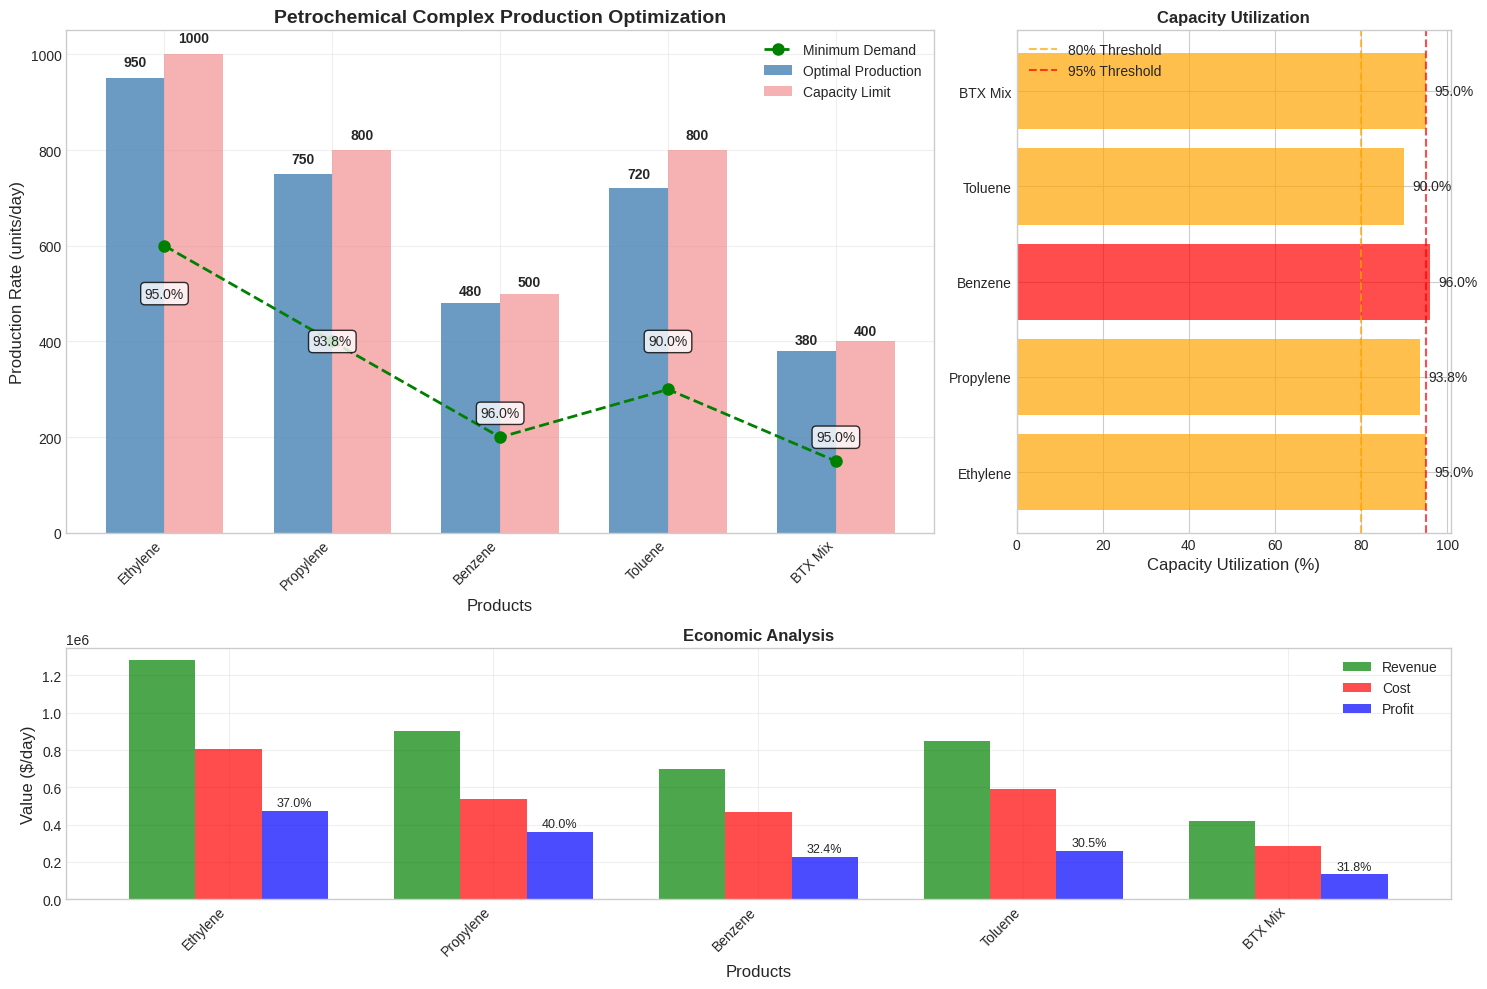
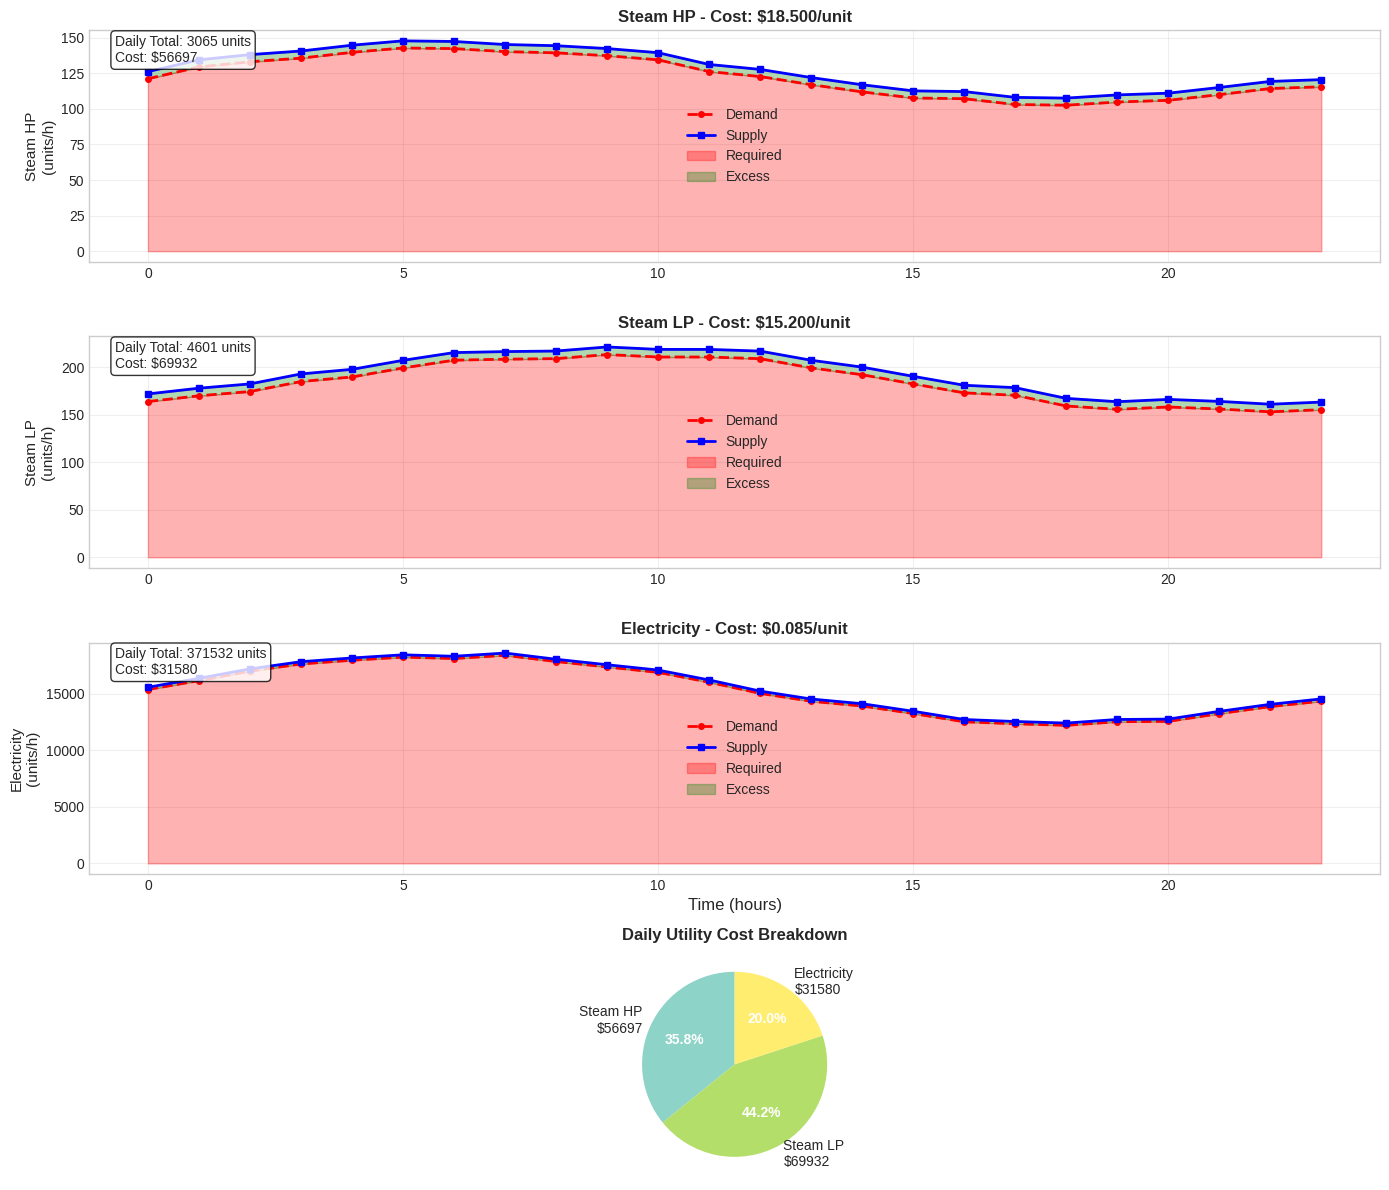
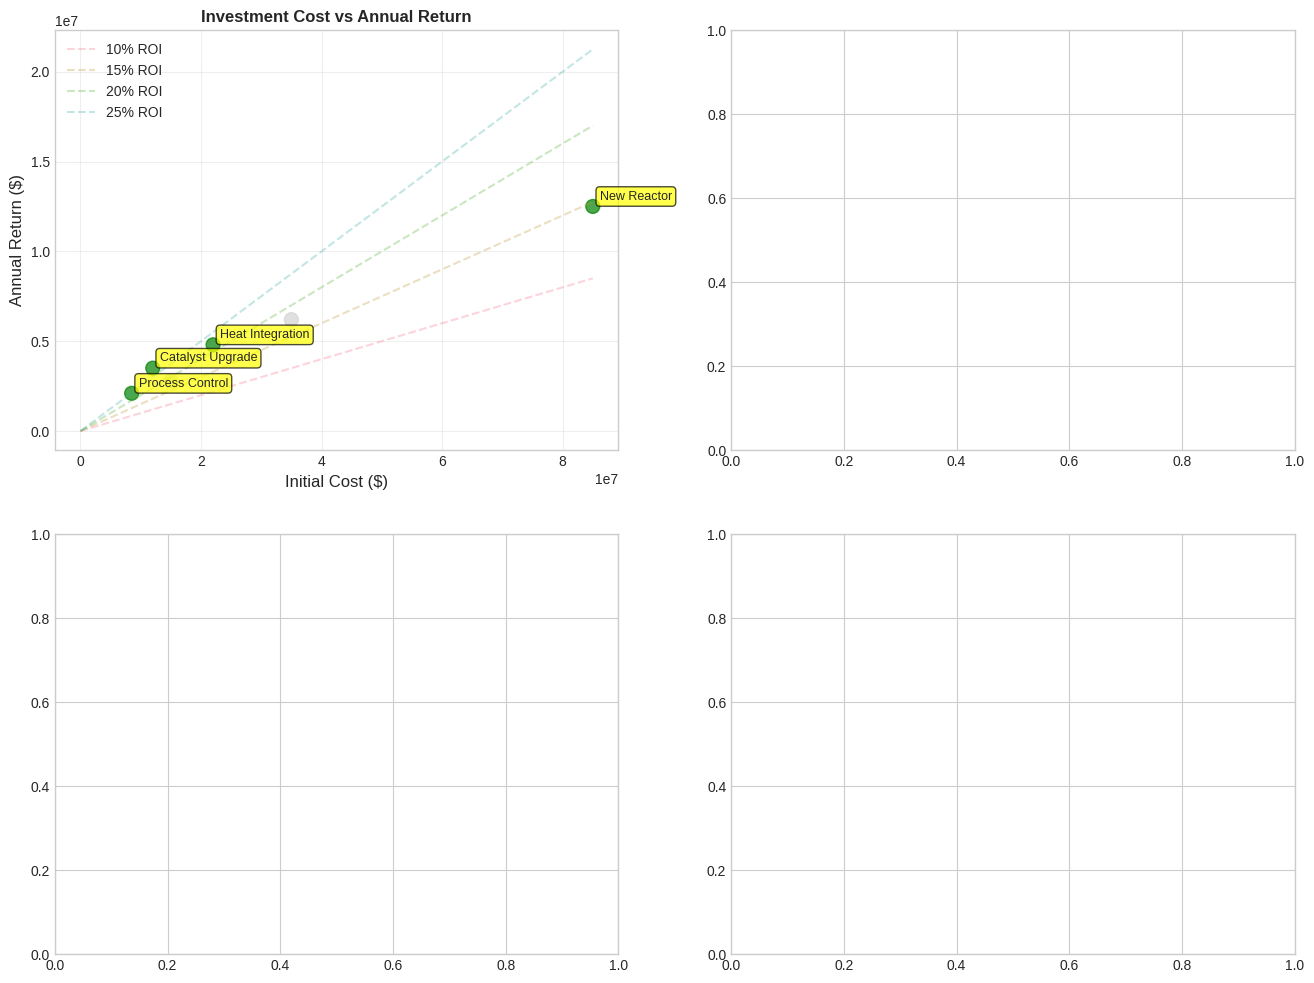

The script that saved these images, in order: (Note: this script raises an exception after producing the figures.)
#!/usr/bin/env python3
"""
Visualization tools for Economic Optimization

This module provides comprehensive plotting and visualization capabilities
for economic optimization problems in chemical engineering applications.
Focus on production planning, utility optimization, investment analysis,
and economic performance metrics.
"""

import numpy as np
import matplotlib.pyplot as plt
import seaborn as sns
from typing import List, Tuple, Dict, Optional
import pandas as pd
from matplotlib.patches import Rectangle
import matplotlib.dates as mdates
from datetime import datetime, timedelta
import os

# Set matplotlib style for professional plots
plt.style.use('seaborn-v0_8-whitegrid')
sns.set_palette("husl")

class EconomicOptimizationPlots:
    """
    Visualization class for economic optimization results and analysis.
    
    Provides methods for creating professional-quality plots for:
    - Production planning results
    - Utility cost analysis
    - Investment portfolio visualization
    - Economic performance metrics
    - Sensitivity analysis
    """
    
    def __init__(self, save_path: str = None):
        """
        Initialize the plotting class.
        
        Parameters
        ----------
        save_path : str, optional
            Directory path to save plots. If None, plots are only displayed.
        """
        self.save_path = save_path
        if save_path and not os.path.exists(save_path):
            os.makedirs(save_path)
    
    def plot_production_optimization(self,
                                   products: List[str],
                                   optimal_production: np.ndarray,
                                   capacity_constraints: np.ndarray,
                                   demand_constraints: Optional[np.ndarray] = None,
                                   costs: Optional[np.ndarray] = None,
                                   prices: Optional[np.ndarray] = None,
                                   title: str = "Production Optimization Results") -> None:
        """
        Create comprehensive production optimization visualization.
        
        Parameters
        ----------
        products : List[str]
            Product names
        optimal_production : np.ndarray
            Optimal production rates
        capacity_constraints : np.ndarray
            Maximum production capacities
        demand_constraints : np.ndarray, optional
            Minimum demand requirements
        costs : np.ndarray, optional
            Production costs per unit
        prices : np.ndarray, optional
            Product prices per unit
        title : str
            Plot title
        """
        fig = plt.figure(figsize=(15, 10))
        
        # Create subplot layout
        gs = fig.add_gridspec(2, 2, height_ratios=[2, 1], width_ratios=[2, 1])
        
        # Main production chart
        ax1 = fig.add_subplot(gs[0, 0])
        
        x = np.arange(len(products))
        width = 0.35
        
        # Production bars
        bars1 = ax1.bar(x - width/2, optimal_production, width, 
                       label='Optimal Production', color='steelblue', alpha=0.8)
        bars2 = ax1.bar(x + width/2, capacity_constraints, width,
                       label='Capacity Limit', color='lightcoral', alpha=0.6)
        
        # Add demand constraints if provided
        if demand_constraints is not None:
            ax1.plot(x, demand_constraints, 'go--', linewidth=2, markersize=8,
                    label='Minimum Demand')
        
        # Add value labels on bars
        for i, (prod, cap) in enumerate(zip(optimal_production, capacity_constraints)):
            utilization = (prod / cap) * 100
            ax1.text(i - width/2, prod + cap*0.02, f'{prod:.0f}', 
                    ha='center', va='bottom', fontweight='bold')
            ax1.text(i + width/2, cap + cap*0.02, f'{cap:.0f}', 
                    ha='center', va='bottom', fontweight='bold')
            ax1.text(i, cap*0.5, f'{utilization:.1f}%', 
                    ha='center', va='center', fontsize=10, 
                    bbox=dict(boxstyle='round', facecolor='white', alpha=0.8))
        
        ax1.set_xlabel('Products', fontsize=12)
        ax1.set_ylabel('Production Rate (units/day)', fontsize=12)
        ax1.set_title(title, fontsize=14, fontweight='bold')
        ax1.set_xticks(x)
        ax1.set_xticklabels(products, rotation=45, ha='right')
        ax1.legend()
        ax1.grid(True, alpha=0.3)
        
        # Capacity utilization chart
        ax2 = fig.add_subplot(gs[0, 1])
        
        utilization = (optimal_production / capacity_constraints) * 100
        colors = ['red' if u > 95 else 'orange' if u > 80 else 'green' for u in utilization]
        
        bars = ax2.barh(products, utilization, color=colors, alpha=0.7)
        ax2.set_xlabel('Capacity Utilization (%)', fontsize=12)
        ax2.set_title('Capacity Utilization', fontsize=12, fontweight='bold')
        ax2.axvline(x=80, color='orange', linestyle='--', alpha=0.7, label='80% Threshold')
        ax2.axvline(x=95, color='red', linestyle='--', alpha=0.7, label='95% Threshold')
        ax2.legend()
        
        # Add percentage labels
        for i, (bar, util) in enumerate(zip(bars, utilization)):
            ax2.text(util + 2, i, f'{util:.1f}%', va='center', fontsize=10)
        
        # Economic analysis (if cost and price data available)
        if costs is not None and prices is not None:
            ax3 = fig.add_subplot(gs[1, :])
            
            # Calculate economics
            revenues = optimal_production * prices
            production_costs = optimal_production * costs
            profits = revenues - production_costs
            profit_margins = (profits / revenues) * 100
            
            # Economic bar chart
            x_eco = np.arange(len(products))
            width_eco = 0.25
            
            bars_rev = ax3.bar(x_eco - width_eco, revenues, width_eco, 
                             label='Revenue', color='green', alpha=0.7)
            bars_cost = ax3.bar(x_eco, production_costs, width_eco,
                              label='Cost', color='red', alpha=0.7)
            bars_profit = ax3.bar(x_eco + width_eco, profits, width_eco,
                                 label='Profit', color='blue', alpha=0.7)
            
            ax3.set_xlabel('Products', fontsize=12)
            ax3.set_ylabel('Value ($/day)', fontsize=12)
            ax3.set_title('Economic Analysis', fontsize=12, fontweight='bold')
            ax3.set_xticks(x_eco)
            ax3.set_xticklabels(products, rotation=45, ha='right')
            ax3.legend()
            ax3.grid(True, alpha=0.3)
            
            # Add profit margin annotations
            for i, margin in enumerate(profit_margins):
                ax3.text(i + width_eco, profits[i] + max(profits)*0.02, 
                        f'{margin:.1f}%', ha='center', va='bottom', fontsize=9)
        
        plt.tight_layout()
        
        if self.save_path:
            plt.savefig(os.path.join(self.save_path, 'production_optimization.png'), 
                       dpi=300, bbox_inches='tight')
        plt.show()
    
    def plot_utility_optimization(self,
                                utilities: List[str],
                                utility_schedules: Dict[str, np.ndarray],
                                utility_demands: Dict[str, np.ndarray],
                                utility_costs: Dict[str, float],
                                time_horizon: int = 24,
                                title: str = "Utility System Optimization") -> None:
        """
        Create utility optimization visualization showing schedules and costs.
        
        Parameters
        ----------
        utilities : List[str]
            Utility names
        utility_schedules : Dict[str, np.ndarray]
            Optimal utility schedules
        utility_demands : Dict[str, np.ndarray]
            Utility demand profiles
        utility_costs : Dict[str, float]
            Cost per unit for each utility
        time_horizon : int
            Time horizon in hours
        title : str
            Plot title
        """
        n_utilities = len(utilities)
        fig, axes = plt.subplots(n_utilities + 1, 1, figsize=(14, 3 * (n_utilities + 1)))
        
        if n_utilities == 1:
            axes = [axes]
        
        hours = np.arange(time_horizon)
        
        # Plot each utility
        for i, utility in enumerate(utilities):
            ax = axes[i]
            
            demand = utility_demands[utility]
            schedule = utility_schedules[utility]
            
            # Plot demand and supply
            ax.plot(hours, demand, 'r--', linewidth=2, label='Demand', marker='o', markersize=4)
            ax.plot(hours, schedule, 'b-', linewidth=2, label='Supply', marker='s', markersize=4)
            
            # Fill areas
            ax.fill_between(hours, 0, demand, alpha=0.3, color='red', label='Required')
            ax.fill_between(hours, demand, schedule, alpha=0.3, color='green', 
                          where=(schedule >= demand), label='Excess')
            
            ax.set_xlabel('Time (hours)' if i == n_utilities - 1 else '', fontsize=12)
            ax.set_ylabel(f'{utility}\n(units/h)', fontsize=11)
            ax.set_title(f'{utility} - Cost: ${utility_costs[utility]:.3f}/unit', 
                        fontsize=12, fontweight='bold')
            ax.legend()
            ax.grid(True, alpha=0.3)
            
            # Add statistics
            total_demand = np.sum(demand)
            total_supply = np.sum(schedule)
            daily_cost = total_supply * utility_costs[utility]
            
            ax.text(0.02, 0.98, f'Daily Total: {total_supply:.0f} units\nCost: ${daily_cost:.0f}',
                   transform=ax.transAxes, va='top', ha='left',
                   bbox=dict(boxstyle='round', facecolor='white', alpha=0.8))
        
        # Cost breakdown pie chart
        ax_pie = axes[-1]
        
        # Calculate daily costs for each utility
        daily_costs = []
        labels = []
        for utility in utilities:
            if utility in utility_schedules:
                total_usage = np.sum(utility_schedules[utility])
                daily_cost = total_usage * utility_costs[utility]
                daily_costs.append(daily_cost)
                labels.append(f'{utility}\n${daily_cost:.0f}')
        
        # Create pie chart
        colors = plt.cm.Set3(np.linspace(0, 1, len(daily_costs)))
        wedges, texts, autotexts = ax_pie.pie(daily_costs, labels=labels, autopct='%1.1f%%',
                                             colors=colors, startangle=90)
        
        ax_pie.set_title('Daily Utility Cost Breakdown', fontsize=12, fontweight='bold')
        
        # Make percentage text bold
        for autotext in autotexts:
            autotext.set_fontweight('bold')
            autotext.set_color('white')
        
        plt.tight_layout()
        
        if self.save_path:
            plt.savefig(os.path.join(self.save_path, 'utility_optimization.png'), 
                       dpi=300, bbox_inches='tight')
        plt.show()
    
    def plot_investment_portfolio(self,
                                investment_options: List[Dict],
                                selected_options: List[int],
                                budget_constraint: float,
                                total_npv: float,
                                title: str = "Investment Portfolio Optimization") -> None:
        """
        Create investment portfolio visualization.
        
        Parameters
        ----------
        investment_options : List[Dict]
            List of investment options with cost and return data
        selected_options : List[int]
            Indices of selected investment options
        budget_constraint : float
            Total available budget
        total_npv : float
            Total NPV of selected portfolio
        title : str
            Plot title
        """
        fig, ((ax1, ax2), (ax3, ax4)) = plt.subplots(2, 2, figsize=(16, 12))
        
        # Extract data
        project_names = [opt.get('name', f'Project {i}') for i, opt in enumerate(investment_options)]
        initial_costs = [opt['initial_cost'] for opt in investment_options]
        annual_returns = [opt['annual_return'] for opt in investment_options]
        
        # Calculate metrics
        payback_periods = [cost / return_rate for cost, return_rate in zip(initial_costs, annual_returns)]
        roi_rates = [(return_rate / cost) * 100 for cost, return_rate in zip(initial_costs, annual_returns)]
        
        # Colors for selected vs not selected
        colors = ['green' if i in selected_options else 'lightgray' for i in range(len(investment_options))]
        alphas = [0.8 if i in selected_options else 0.4 for i in range(len(investment_options))]
        
        # Plot 1: Cost vs Return scatter
        scatter = ax1.scatter(initial_costs, annual_returns, c=colors, s=100, alpha=0.7)
        
        # Add project labels
        for i, name in enumerate(project_names):
            if i in selected_options:
                ax1.annotate(name, (initial_costs[i], annual_returns[i]), 
                           xytext=(5, 5), textcoords='offset points', fontsize=9,
                           bbox=dict(boxstyle='round,pad=0.3', facecolor='yellow', alpha=0.7))
        
        ax1.set_xlabel('Initial Cost ($)', fontsize=12)
        ax1.set_ylabel('Annual Return ($)', fontsize=12)
        ax1.set_title('Investment Cost vs Annual Return', fontsize=12, fontweight='bold')
        ax1.grid(True, alpha=0.3)
        
        # Add diagonal ROI lines
        x_max = max(initial_costs)
        for roi in [10, 15, 20, 25]:
            y_line = np.array([0, x_max]) * (roi / 100)
            ax1.plot([0, x_max], y_line, '--', alpha=0.3, label=f'{roi}% ROI')
        ax1.legend()
        
        # Plot 2: ROI comparison
        bars = ax2.bar(range(len(project_names)), roi_rates, color=colors, alpha=alphas)
        ax2.set_xlabel('Projects', fontsize=12)
        ax2.set_ylabel('ROI (%)', fontsize=12)
        ax2.set_title('Return on Investment Comparison', fontsize=12, fontweight='bold')
        ax2.set_xticks(range(len(project_names)))
        ax2.set_xticklabels([name[:15] + '...' if len(name) > 15 else name 
                           for name in project_names], rotation=45, ha='right')
        ax2.grid(True, alpha=0.3)
        
        # Add ROI values on bars
        for i, (bar, roi) in enumerate(zip(bars, roi_rates)):
            height = bar.get_height()
            ax2.text(bar.get_x() + bar.get_width()/2., height + 0.5,
                    f'{roi:.1f}%', ha='center', va='bottom', fontsize=9)
        
        # Plot 3: Budget allocation
        selected_costs = [initial_costs[i] for i in selected_options]
        selected_names = [project_names[i] for i in selected_options]
        
        if selected_costs:
            # Pie chart of selected investments
            wedges, texts, autotexts = ax3.pie(selected_costs, labels=selected_names, 
                                             autopct='%1.1f%%', startangle=90)
            ax3.set_title(f'Budget Allocation\nTotal: ${sum(selected_costs):,.0f}', 
                         fontsize=12, fontweight='bold')
            
            # Budget utilization bar
            used_budget = sum(selected_costs)
            remaining_budget = budget_constraint - used_budget
            
            ax3.text(0, -1.3, f'Budget Utilization: {used_budget/budget_constraint*100:.1f}%', 
                    ha='center', fontsize=11, fontweight='bold',
                    bbox=dict(boxstyle='round', facecolor='lightblue', alpha=0.7))
        else:
            ax3.text(0.5, 0.5, 'No Projects Selected', ha='center', va='center',
                    transform=ax3.transAxes, fontsize=14)
        
        # Plot 4: Financial summary
        ax4.axis('off')
        
        # Create financial summary table
        summary_data = [
            ['Metric', 'Value'],
            ['Total Budget', f'${budget_constraint:,.0f}'],
            ['Invested Amount', f'${sum(selected_costs):,.0f}'],
            ['Remaining Budget', f'${budget_constraint - sum(selected_costs):,.0f}'],
            ['Total NPV', f'${total_npv:,.0f}'],
            ['Number of Projects', f'{len(selected_options)}'],
            ['Avg. Payback Period', f'{np.mean([payback_periods[i] for i in selected_options]):.1f} years' if selected_options else 'N/A'],
            ['Portfolio ROI', f'{np.mean([roi_rates[i] for i in selected_options]):.1f}%' if selected_options else 'N/A']
        ]
        
        # Create table
        table = ax4.table(cellText=summary_data[1:], colLabels=summary_data[0],
                         cellLoc='center', loc='center')
        table.auto_set_font_size(False)
        table.set_fontsize(10)
        table.scale(1.2, 2)
        
        # Style table
        for i in range(len(summary_data)):
            for j in range(2):
                cell = table[(i, j)]
                if i == 0:  # Header
                    cell.set_facecolor('#4CAF50')
                    cell.set_text_props(weight='bold', color='white')
                else:
                    cell.set_facecolor('#f0f0f0' if i % 2 == 0 else 'white')
        
        ax4.set_title('Investment Portfolio Summary', fontsize=12, fontweight='bold', pad=20)
        
        plt.tight_layout()
        
        if self.save_path:
            plt.savefig(os.path.join(self.save_path, 'investment_portfolio.png'), 
                       dpi=300, bbox_inches='tight')
        plt.show()
    
    def plot_economic_performance(self,
                                time_periods: List[str],
                                revenues: np.ndarray,
                                costs: np.ndarray,
                                profits: np.ndarray,
                                title: str = "Economic Performance Analysis") -> None:
        """
        Create economic performance visualization over time.
        
        Parameters
        ----------
        time_periods : List[str]
            Time period labels
        revenues : np.ndarray
            Revenue values for each period
        costs : np.ndarray
            Cost values for each period
        profits : np.ndarray
            Profit values for each period
        title : str
            Plot title
        """
        fig, ((ax1, ax2), (ax3, ax4)) = plt.subplots(2, 2, figsize=(16, 10))
        
        x = np.arange(len(time_periods))
        
        # Plot 1: Revenue, Cost, Profit trends
        ax1.plot(x, revenues, 'g-', linewidth=3, marker='o', markersize=6, label='Revenue')
        ax1.plot(x, costs, 'r-', linewidth=3, marker='s', markersize=6, label='Costs')
        ax1.plot(x, profits, 'b-', linewidth=3, marker='^', markersize=6, label='Profit')
        
        ax1.set_xlabel('Time Period', fontsize=12)
        ax1.set_ylabel('Value ($)', fontsize=12)
        ax1.set_title('Economic Trends', fontsize=12, fontweight='bold')
        ax1.set_xticks(x)
        ax1.set_xticklabels(time_periods, rotation=45, ha='right')
        ax1.legend()
        ax1.grid(True, alpha=0.3)
        
        # Fill areas
        ax1.fill_between(x, 0, revenues, alpha=0.3, color='green')
        ax1.fill_between(x, 0, costs, alpha=0.3, color='red')
        
        # Plot 2: Profit margins
        profit_margins = (profits / revenues) * 100
        bars = ax2.bar(x, profit_margins, color='blue', alpha=0.7)
        ax2.set_xlabel('Time Period', fontsize=12)
        ax2.set_ylabel('Profit Margin (%)', fontsize=12)
        ax2.set_title('Profit Margin Trends', fontsize=12, fontweight='bold')
        ax2.set_xticks(x)
        ax2.set_xticklabels(time_periods, rotation=45, ha='right')
        ax2.grid(True, alpha=0.3)
        
        # Add margin values on bars
        for i, (bar, margin) in enumerate(zip(bars, profit_margins)):
            height = bar.get_height()
            ax2.text(bar.get_x() + bar.get_width()/2., height + 0.5,
                    f'{margin:.1f}%', ha='center', va='bottom', fontsize=9)
        
        # Plot 3: Cumulative profit
        cumulative_profit = np.cumsum(profits)
        ax3.plot(x, cumulative_profit, 'purple', linewidth=3, marker='D', markersize=6)
        ax3.fill_between(x, 0, cumulative_profit, alpha=0.3, color='purple')
        ax3.set_xlabel('Time Period', fontsize=12)
        ax3.set_ylabel('Cumulative Profit ($)', fontsize=12)
        ax3.set_title('Cumulative Profit', fontsize=12, fontweight='bold')
        ax3.set_xticks(x)
        ax3.set_xticklabels(time_periods, rotation=45, ha='right')
        ax3.grid(True, alpha=0.3)
        
        # Add final cumulative value
        ax3.text(x[-1], cumulative_profit[-1], f'${cumulative_profit[-1]:,.0f}',
                ha='right', va='bottom', fontsize=11, fontweight='bold',
                bbox=dict(boxstyle='round', facecolor='yellow', alpha=0.7))
        
        # Plot 4: Economic metrics summary
        ax4.axis('off')
        
        # Calculate summary statistics
        avg_revenue = np.mean(revenues)
        avg_cost = np.mean(costs)
        avg_profit = np.mean(profits)
        avg_margin = np.mean(profit_margins)
        total_profit = np.sum(profits)
        
        # Create metrics display
        metrics_text = f"""
        ECONOMIC PERFORMANCE SUMMARY
        
        Average Revenue:     ${avg_revenue:,.0f}
        Average Costs:       ${avg_cost:,.0f}
        Average Profit:      ${avg_profit:,.0f}
        Average Margin:      {avg_margin:.1f}%
        
        Total Profit:        ${total_profit:,.0f}
        Best Period:         {time_periods[np.argmax(profits)]}
        Worst Period:        {time_periods[np.argmin(profits)]}
        
        Growth Rate:         {((profits[-1]/profits[0])**(1/len(profits))-1)*100:.1f}%/period
        """
        
        ax4.text(0.1, 0.9, metrics_text, transform=ax4.transAxes, fontsize=11,
                verticalalignment='top', fontfamily='monospace',
                bbox=dict(boxstyle='round', facecolor='lightblue', alpha=0.8))
        
        plt.tight_layout()
        
        if self.save_path:
            plt.savefig(os.path.join(self.save_path, 'economic_performance.png'), 
                       dpi=300, bbox_inches='tight')
        plt.show()

def demonstrate_economic_optimization_plots():
    """Demonstrate the economic optimization plotting capabilities."""
    
    print("Creating Economic Optimization Visualization Examples...")
    print("=" * 60)
    
    # Create plotter instance
    plotter = EconomicOptimizationPlots()
    
    # Example 1: Production optimization visualization
    print("\n1. Creating production optimization visualization...")
    
    products = ['Ethylene', 'Propylene', 'Benzene', 'Toluene', 'BTX Mix']
    optimal_production = np.array([950, 750, 480, 720, 380])
    capacity_constraints = np.array([1000, 800, 500, 800, 400])
    demand_constraints = np.array([600, 400, 200, 300, 150])
    costs = np.array([850, 720, 980, 820, 750])
    prices = np.array([1350, 1200, 1450, 1180, 1100])
    
    plotter.plot_production_optimization(
        products=products,
        optimal_production=optimal_production,
        capacity_constraints=capacity_constraints,
        demand_constraints=demand_constraints,
        costs=costs,
        prices=prices,
        title="Petrochemical Complex Production Optimization"
    )
    
    # Example 2: Utility optimization visualization
    print("\n2. Creating utility optimization visualization...")
    
    utilities = ['Steam HP', 'Steam LP', 'Electricity']
    time_horizon = 24
    hours = np.arange(time_horizon)
    
    # Generate realistic utility profiles
    steam_hp_demand = 120 + 20 * np.sin(2 * np.pi * hours / 24) + 5 * np.random.random(24)
    steam_lp_demand = 180 + 30 * np.sin(2 * np.pi * hours / 24 - np.pi/4) + 8 * np.random.random(24)
    electricity_demand = 15000 + 3000 * np.sin(2 * np.pi * hours / 24) + 500 * np.random.random(24)
    
    utility_demands = {
        'Steam HP': steam_hp_demand,
        'Steam LP': steam_lp_demand,
        'Electricity': electricity_demand
    }
    
    # Optimal schedules (slightly above demand)
    utility_schedules = {
        'Steam HP': steam_hp_demand + 5,
        'Steam LP': steam_lp_demand + 8,
        'Electricity': electricity_demand + 200
    }
    
    utility_costs = {
        'Steam HP': 18.5,     # $/GJ
        'Steam LP': 15.2,     # $/GJ
        'Electricity': 0.085  # $/kWh
    }
    
    plotter.plot_utility_optimization(
        utilities=utilities,
        utility_schedules=utility_schedules,
        utility_demands=utility_demands,
        utility_costs=utility_costs,
        time_horizon=time_horizon,
        title="Chemical Plant Utility System Optimization"
    )
    
    # Example 3: Investment portfolio visualization
    print("\n3. Creating investment portfolio visualization...")
    
    investment_options = [
        {'name': 'New Reactor', 'initial_cost': 85_000_000, 'annual_return': 12_500_000},
        {'name': 'Cogeneration', 'initial_cost': 35_000_000, 'annual_return': 6_200_000},
        {'name': 'Process Control', 'initial_cost': 8_500_000, 'annual_return': 2_100_000},
        {'name': 'Heat Integration', 'initial_cost': 22_000_000, 'annual_return': 4_800_000},
        {'name': 'Wastewater Treatment', 'initial_cost': 15_000_000, 'annual_return': 2_800_000},
        {'name': 'Catalyst Upgrade', 'initial_cost': 12_000_000, 'annual_return': 3_500_000}
    ]
    
    selected_options = [0, 2, 3, 5]  # Selected project indices
    budget_constraint = 120_000_000
    total_npv = 45_000_000
    
    plotter.plot_investment_portfolio(
        investment_options=investment_options,
        selected_options=selected_options,
        budget_constraint=budget_constraint,
        total_npv=total_npv,
        title="Chemical Plant Investment Portfolio Optimization"
    )
    
    # Example 4: Economic performance analysis
    print("\n4. Creating economic performance analysis...")
    
    time_periods = ['Q1', 'Q2', 'Q3', 'Q4', 'Q1+1', 'Q2+1', 'Q3+1', 'Q4+1']
    revenues = np.array([12.5, 13.2, 14.1, 13.8, 14.5, 15.2, 15.8, 16.1]) * 1e6
    costs = np.array([8.2, 8.5, 8.9, 8.7, 9.1, 9.3, 9.6, 9.8]) * 1e6
    profits = revenues - costs
    
    plotter.plot_economic_performance(
        time_periods=time_periods,
        revenues=revenues,
        costs=costs,
        profits=profits,
        title="Chemical Plant Economic Performance (2-Year Analysis)"
    )
    
    print("\n" + "=" * 60)
    print("All economic optimization visualizations completed!")
    print("These plots demonstrate comprehensive economic analysis")
    print("for chemical engineering applications.")

if __name__ == "__main__":
    demonstrate_economic_optimization_plots()
